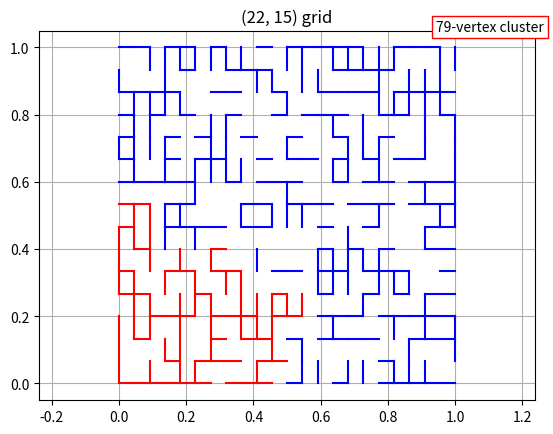

Write the Python code that produced this figure.
"""simulate Percolations on different graphs"""
import numpy as np
import matplotlib.pyplot as plt
from math import sqrt, pi

# Fixing random state for reproducibility
# np.random.seed(19680801)

# Standard coupling of edge percolation in a w by h rectangle of square lattice
# width w
# height h
# total number of edges is h*(w+1) vertical ones and (h+1)*w horizontal
# ones, edges are labeled with vertex, the vertex (i,j) is associate to
# two edges, the right one (i,j)--(i+1,j) is recorded in the element
# x[i,j,0],  the up one (i,j)--(i,j+1) is recorded in x[i,j,1].


def sample_unif_x(w: int, h: int) -> np.ndarray:
    return np.random.random((w + 1, h + 1, 2))


def compute_spin(x: np.ndarray, p: float) -> np.ndarray:
    """Return a numpy array with 0 or 1 values"""
    return np.where(x < p, 0, 1)


def simu_perco_square(w: int, h: int, p: float) -> np.ndarray:
    """
    This function will give a percolation sample in a rectangle of height h,
    width w, parameter p, the output is two array X[(h+1,w,0)], the
    horizontal edges and X[(h,w+1,1)] the vertical edges. order the
    horizontal edges by (i,j,0); i=1..w; j= 1..h+1; from the bottom left
    corner, i coordinate go to the right and j coordinate go to the top.
    order the vertical edges by (i,j,1); i=1..w+1; j=1..h, same coordinate
    as the horizontals.
    """
    return compute_spin(sample_unif_x(w, h), p)


def find_all_cluster(x: np.ndarray, w: int, h: int) -> np.array:
    """
    compute the clusters of a percolation sample x of width w
    and height h, on the square lattice,
    return a list cluster[i,j]=k where
    k indicate to which cluster the site (i,j) belongs to.
    
    order the vertices by order(i,j)=i+1+(w+1)j, that is left to right,
    bottom to top. the variable order record the next unvisited vertex
    """

    cluster = np.zeros((w + 1, h + 1), dtype=int)
    visited = np.full((w + 1, h + 1), False)
    k = 0  # cluster index
    myvertex = 1
    stack = []
    # as long as we havent treated the last myvertex, continue
    while myvertex < (w + 1) * (h + 1):
        # put the next site in myvertex in to the stack if the site is
        # unvisited, otherwise myvertex ++
        iv = (myvertex - 1) % (w + 1)
        jv = (myvertex - 1) // (w + 1)
        if not visited[iv, jv]:
            stack.append([iv, jv])
            k += 1  # increment cluster index
        else:
            myvertex += 1

        while stack:
            # pop the current myvertex from the stack and set its cluster label
            # to k and mark as visited
            i, j = stack.pop(0)
            cluster[i, j] = k
            visited[i, j] = True
            # check all of its 4 neighbors, if neighbor is unvisited and
            # connected to current site,
            # then set its cluster label to k and marked visited and
            # push this site into stack, otherwise do nothing
            # check the left neighbor, first coordinate must >0 to have a left
            # neighbor
            if i > 0 and not visited[i - 1, j] and x[i - 1, j, 0] == 1:
                cluster[i - 1, j] = k
                visited[i - 1, j] = True
                stack.append([i - 1, j])
            # check the right neighbor, first coordinate must <w to have a
            # right neighbor
            if i < w and not visited[i + 1, j] and x[i, j, 0] == 1:
                cluster[i + 1, j] = k
                visited[i + 1, j] = True
                stack.append([i + 1, j])
            # check the up neighbor, second coordinate must <h to have such a
            # neighbor
            if j < h and not visited[i, j + 1] and x[i, j, 1] == 1:
                cluster[i, j + 1] = k
                visited[i, j + 1] = True
                stack.append([i, j + 1])
            # check the down neighbor, second coordinate must >0
            if j > 0 and not visited[i, j - 1] and x[i, j - 1, 1] == 1:
                cluster[i, j - 1] = k
                visited[i, j - 1] = True
                stack.append([i, j - 1])

    return cluster


def get_largest_cluster(cluster: np.ndarray) -> tuple:
    """Return index and size of largest cluster"""
    counts = np.bincount(cluster.reshape(-1))
    largest_cluster = np.argmax(counts)
    largest_cluster_size = counts[largest_cluster]
    return largest_cluster, largest_cluster_size


def plot_figure(w, h, sample, cluster):
    """Plot clusters"""

    largest_cluster, largest_cluster_size = get_largest_cluster(cluster)

    # Compute space steps
    dw = 1. / w
    dh = 1. / h
    fig, ax = plt.subplots()
    ax.set_aspect('equal', 'datalim')
    ax.set_title(f'{(w, h)} grid')
    ax.grid(True)

    for i in range(w + 1):
        for j in range(h + 1):
            # Plot horizontal edge
            color = 'r' if cluster[i, j] == largest_cluster else 'b'
            if i <= w - 1 and sample[i, j, 0] == 1:
                ax.plot([i * dw, (i + 1) * dw], [j * dh, j * dh], color)
            # Plot vertical edge
            if j <= h - 1 and sample[i, j, 1] == 1:
                ax.plot([i * dw, i * dw], [j * dh, (j + 1) * dh], color)
    # Add text
    plt.text(0.8, 1.,
             s=f'{largest_cluster_size}-vertex cluster',
             transform=ax.transAxes,
             bbox={'boxstyle': 'square', 'ec': 'r', 'fc': 'w'})
    plt.show()


def compute_clusters(w, h, p=0.5):
    """Compute clusters in a random (w, h)-grid"""
    sample = simu_perco_square(w, h, p)
    cluster = find_all_cluster(sample, w, h)
    return sample, cluster


def main(w, h, p):
    """Compute and plot clusters"""
    sample, cluster = compute_clusters(w, h, p)
    plot_figure(w, h, sample, cluster)


if __name__ == '__main__':
    main(22, 15, p=0.5)
